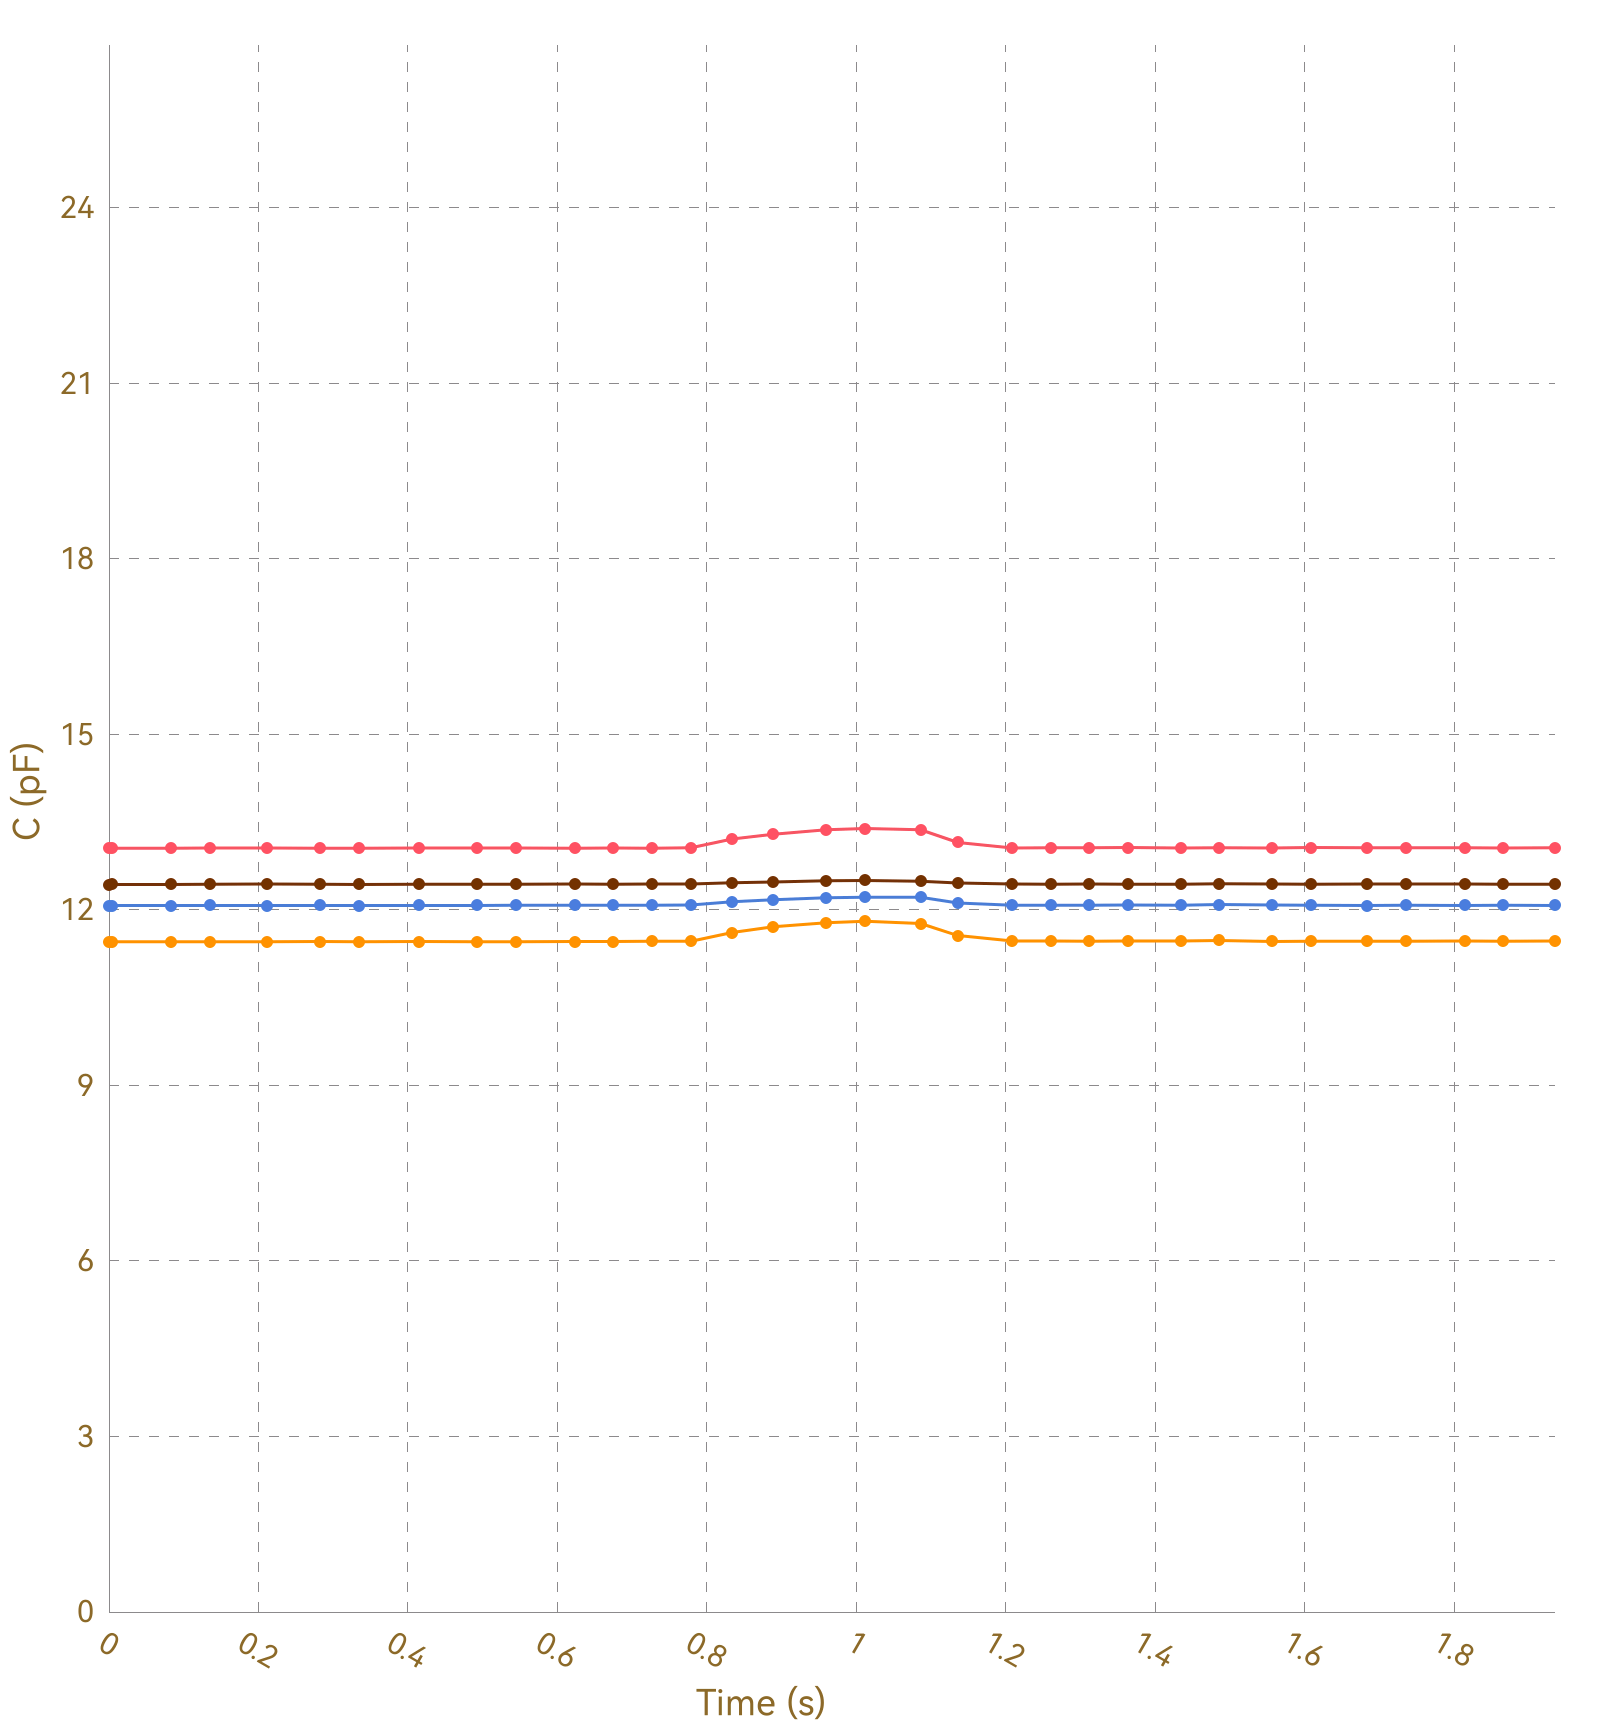

The table this chart was drawn from, first rows:
, Ch1, , Ch2, , Ch3, , Ch4, , Ch5, , Ch6, , Ch7, , Ch8, 
Time (s), C (pF), ΔC/C0 (%), C (pF), ΔC/C0 (%), C (pF), ΔC/C0 (%), C (pF), ΔC/C0 (%), C (pF), ΔC/C0 (%), C (pF), ΔC/C0 (%), C (pF), ΔC/C0 (%), C (pF), ΔC/C0 (%)
0.004, 13.05, 0.0000, 11.46, 0.0000, 12.07, 0.0000, 12.43, 0.0000, OL, OL, OL, OL, OL, OL, 0.0000, 0.0000
0.007, 13.06, 0.0000, 11.46, 0.0000, 12.08, 0.0000, 12.44, 0.0000, OL, OL, OL, OL, OL, OL, 0.0000, 0.0000
0.016, 13.05, 0.0000, 11.46, 0.0000, 12.08, 0.0000, 12.44, 0.0000, OL, OL, OL, OL, OL, OL, 0.0000, 0.0000
0.018, 13.06, 0.0000, 11.46, 0.0000, 12.08, 0.0000, 12.44, 0.0000, OL, OL, OL, OL, OL, OL, 0.0000, 0.0000
0.047, 13.05, 0.0000, 11.46, 0.0000, 12.07, 0.0000, 12.44, 0.0000, OL, OL, OL, OL, OL, OL, 0.0000, 0.0000
0.051, 13.05, 0.0000, 11.46, 0.0000, 12.08, 0.0000, 12.44, 0.0000, OL, OL, OL, OL, OL, OL, 0.0000, 0.0000
0.053, 13.05, 0.0000, 11.46, 0.0000, 12.08, 0.0000, 12.44, 0.0000, OL, OL, OL, OL, OL, OL, 0.0000, 0.0000
0.083, 13.06, 0.0000, 11.46, 0.0000, 12.07, 0.0000, 12.44, 0.0000, OL, OL, OL, OL, OL, OL, 0.0000, 0.0000
0.087, 13.05, 0.0000, 11.45, 0.0000, 12.08, 0.0000, 12.44, 0.0000, OL, OL, OL, OL, OL, OL, 0.0000, 0.0000
0.090, 13.06, 0.0000, 11.46, 0.0000, 12.08, 0.0000, 12.44, 0.0000, OL, OL, OL, OL, OL, OL, 0.0000, 0.0000
0.104, 13.06, 0.0000, 11.46, 0.0000, 12.07, 0.0000, 12.43, 0.0000, OL, OL, OL, OL, OL, OL, 0.0000, 0.0000
0.107, 13.05, 0.0000, 11.45, 0.0000, 12.08, 0.0000, 12.44, 0.0000, OL, OL, OL, OL, OL, OL, 0.0000, 0.0000
0.121, 13.06, 0.0000, 11.45, 0.0000, 12.07, 0.0000, 12.44, 0.0000, OL, OL, OL, OL, OL, OL, 0.0000, 0.0000
0.123, 13.05, 0.0000, 11.45, 0.0000, 12.07, 0.0000, 12.44, 0.0000, OL, OL, OL, OL, OL, OL, 0.0000, 0.0000
0.135, 13.06, 0.0000, 11.46, 0.0000, 12.08, 0.0000, 12.44, 0.0000, OL, OL, OL, OL, OL, OL, 0.0000, 0.0000
0.183, 13.06, 0.0000, 11.45, 0.0000, 12.08, 0.0000, 12.44, 0.0000, OL, OL, OL, OL, OL, OL, 0.0000, 0.0000
0.185, 13.06, 0.0000, 11.46, 0.0000, 12.08, 0.0000, 12.44, 0.0000, OL, OL, OL, OL, OL, OL, 0.0000, 0.0000
0.211, 13.06, 0.0000, 11.46, 0.0000, 12.08, 0.0000, 12.44, 0.0000, OL, OL, OL, OL, OL, OL, 0.0000, 0.0000
0.213, 13.06, 0.0000, 11.46, 0.0000, 12.08, 0.0000, 12.44, 0.0000, OL, OL, OL, OL, OL, OL, 0.0000, 0.0000
0.232, 13.05, 0.0000, 11.46, 0.0000, 12.07, 0.0000, 12.44, 0.0000, OL, OL, OL, OL, OL, OL, 0.0000, 0.0000
0.234, 13.06, 0.0000, 11.45, 0.0000, 12.08, 0.0000, 12.44, 0.0000, OL, OL, OL, OL, OL, OL, 0.0000, 0.0000
0.236, 13.05, 0.0000, 11.46, 0.0000, 12.07, 0.0000, 12.44, 0.0000, OL, OL, OL, OL, OL, OL, 0.0000, 0.0000
0.239, 13.06, 0.0000, 11.45, 0.0000, 12.07, 0.0000, 12.44, 0.0000, OL, OL, OL, OL, OL, OL, 0.0000, 0.0000
0.242, 13.06, 0.0000, 11.45, 0.0000, 12.07, 0.0000, 12.44, 0.0000, OL, OL, OL, OL, OL, OL, 0.0000, 0.0000
0.244, 13.05, 0.0000, 11.45, 0.0000, 12.07, 0.0000, 12.44, 0.0000, OL, OL, OL, OL, OL, OL, 0.0000, 0.0000
0.249, 13.06, 0.0000, 11.46, 0.0000, 12.08, 0.0000, 12.44, 0.0000, OL, OL, OL, OL, OL, OL, 0.0000, 0.0000
0.283, 13.06, 0.0000, 11.46, 0.0000, 12.08, 0.0000, 12.44, 0.0000, OL, OL, OL, OL, OL, OL, 0.0000, 0.0000
0.285, 13.06, 0.0000, 11.46, 0.0000, 12.07, 0.0000, 12.44, 0.0000, OL, OL, OL, OL, OL, OL, 0.0000, 0.0000
0.290, 13.06, 0.0000, 11.46, 0.0000, 12.08, 0.0000, 12.44, 0.0000, OL, OL, OL, OL, OL, OL, 0.0000, 0.0000
0.319, 13.05, 0.0000, 11.46, 0.0000, 12.07, 0.0000, 12.44, 0.0000, OL, OL, OL, OL, OL, OL, 0.0000, 0.0000
0.323, 13.06, 0.0000, 11.46, 0.0000, 12.08, 0.0000, 12.44, 0.0000, OL, OL, OL, OL, OL, OL, 0.0000, 0.0000
0.325, 13.06, 0.0000, 11.46, 0.0000, 12.08, 0.0000, 12.44, 0.0000, OL, OL, OL, OL, OL, OL, 0.0000, 0.0000
0.328, 13.06, 0.0000, 11.46, 0.0000, 12.08, 0.0000, 12.44, 0.0000, OL, OL, OL, OL, OL, OL, 0.0000, 0.0000
0.334, 13.06, 0.0000, 11.46, 0.0000, 12.08, 0.0000, 12.44, 0.0000, OL, OL, OL, OL, OL, OL, 0.0000, 0.0000
0.364, 13.06, 0.0000, 11.46, 0.0000, 12.08, 0.0000, 12.44, 0.0000, OL, OL, OL, OL, OL, OL, 0.0000, 0.0000
0.368, 13.06, 0.0000, 11.45, 0.0000, 12.08, 0.0000, 12.44, 0.0000, OL, OL, OL, OL, OL, OL, 0.0000, 0.0000
0.370, 13.06, 0.0000, 11.46, 0.0000, 12.08, 0.0000, 12.44, 0.0000, OL, OL, OL, OL, OL, OL, 0.0000, 0.0000
0.373, 13.05, 0.0000, 11.46, 0.0000, 12.08, 0.0000, 12.45, 0.0000, OL, OL, OL, OL, OL, OL, 0.0000, 0.0000
0.378, 13.06, 0.0000, 11.46, 0.0000, 12.08, 0.0000, 12.44, 0.0000, OL, OL, OL, OL, OL, OL, 0.0000, 0.0000
0.415, 13.05, 0.0000, 11.46, 0.0000, 12.08, 0.0000, 12.44, 0.0000, OL, OL, OL, OL, OL, OL, 0.0000, 0.0000
0.418, 13.06, 0.0000, 11.46, 0.0000, 12.08, 0.0000, 12.44, 0.0000, OL, OL, OL, OL, OL, OL, 0.0000, 0.0000
0.420, 13.06, 0.0000, 11.46, 0.0000, 12.08, 0.0000, 12.44, 0.0000, OL, OL, OL, OL, OL, OL, 0.0000, 0.0000
0.451, 13.06, 0.0000, 11.46, 0.0000, 12.08, 0.0000, 12.44, 0.0000, OL, OL, OL, OL, OL, OL, 0.0000, 0.0000
0.455, 13.05, 0.0000, 11.46, 0.0000, 12.08, 0.0000, 12.44, 0.0000, OL, OL, OL, OL, OL, OL, 0.0000, 0.0000
0.456, 13.06, 0.0000, 11.46, 0.0000, 12.08, 0.0000, 12.44, 0.0000, OL, OL, OL, OL, OL, OL, 0.0000, 0.0000
0.459, 13.06, 0.0000, 11.46, 0.0000, 12.08, 0.0000, 12.44, 0.0000, OL, OL, OL, OL, OL, OL, 0.0000, 0.0000
0.463, 13.05, 0.0000, 11.46, 0.0000, 12.08, 0.0000, 12.44, 0.0000, OL, OL, OL, OL, OL, OL, 0.0000, 0.0000
0.493, 13.06, 0.0000, 11.46, 0.0000, 12.08, 0.0000, 12.44, 0.0000, OL, OL, OL, OL, OL, OL, 0.0000, 0.0000
0.496, 13.06, 0.0000, 11.46, 0.0000, 12.08, 0.0000, 12.44, 0.0000, OL, OL, OL, OL, OL, OL, 0.0000, 0.0000
0.499, 13.05, 0.0000, 11.46, 0.0000, 12.08, 0.0000, 12.44, 0.0000, OL, OL, OL, OL, OL, OL, 0.0000, 0.0000
0.505, 13.06, 0.0000, 11.46, 0.0000, 12.08, 0.0000, 12.44, 0.0000, OL, OL, OL, OL, OL, OL, 0.0000, 0.0000
0.538, 13.05, 0.0000, 11.46, 0.0000, 12.08, 0.0000, 12.44, 0.0000, OL, OL, OL, OL, OL, OL, 0.0000, 0.0000
0.541, 13.06, 0.0000, 11.46, 0.0000, 12.08, 0.0000, 12.44, 0.0000, OL, OL, OL, OL, OL, OL, 0.0000, 0.0000
0.544, 13.06, 0.0000, 11.46, 0.0000, 12.08, 0.0000, 12.44, 0.0000, OL, OL, OL, OL, OL, OL, 0.0000, 0.0000
0.546, 13.05, 0.0000, 11.46, 0.0000, 12.08, 0.0000, 12.44, 0.0000, OL, OL, OL, OL, OL, OL, 0.0000, 0.0000
0.578, 13.06, 0.0000, 11.46, 0.0000, 12.08, 0.0000, 12.44, 0.0000, OL, OL, OL, OL, OL, OL, 0.0000, 0.0000
0.582, 13.06, 0.0000, 11.46, 0.0000, 12.08, 0.0000, 12.44, 0.0000, OL, OL, OL, OL, OL, OL, 0.0000, 0.0000
0.585, 13.06, 0.0000, 11.46, 0.0000, 12.08, 0.0000, 12.44, 0.0000, OL, OL, OL, OL, OL, OL, 0.0000, 0.0000
0.589, 13.06, 0.0000, 11.46, 0.0000, 12.08, 0.0000, 12.44, 0.0000, OL, OL, OL, OL, OL, OL, 0.0000, 0.0000
... 148 more rows
